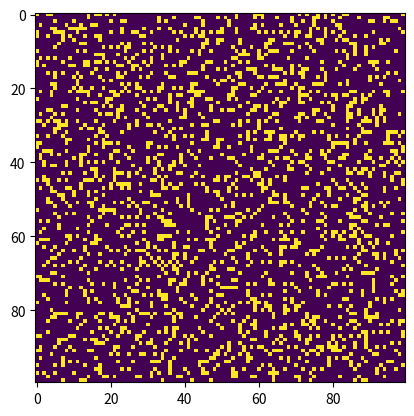

This figure's Python source:
import argparse
import numpy as np
import matplotlib.pyplot as plt 
import matplotlib.animation as animation
 
# setting up the values for the grid
ON = 255
OFF = 0
vals = [ON, OFF]

def randomGrid(N):
 
    """returns a grid of NxN random values"""
    return np.random.choice(vals, N*N, p=[0.2, 0.8]).reshape(N, N)
 
def addGlider(i, j, grid):
 
    """adds a glider with top left cell at (i, j)"""
    glider = np.array([[0,    0, 255], 
                       [255,  0, 255], 
                       [0,  255, 255]])
    grid[i:i+3, j:j+3] = glider
 
def addGosperGliderGun(i, j, grid):
 
    """adds a Gosper Glider Gun with top left
       cell at (i, j)"""
    gun = np.zeros(11*38).reshape(11, 38)
 
    gun[5][1] = gun[5][2] = 255
    gun[6][1] = gun[6][2] = 255
 
    gun[3][13] = gun[3][14] = 255
    gun[4][12] = gun[4][16] = 255
    gun[5][11] = gun[5][17] = 255
    gun[6][11] = gun[6][15] = gun[6][17] = gun[6][18] = 255
    gun[7][11] = gun[7][17] = 255
    gun[8][12] = gun[8][16] = 255
    gun[9][13] = gun[9][14] = 255
 
    gun[1][25] = 255
    gun[2][23] = gun[2][25] = 255
    gun[3][21] = gun[3][22] = 255
    gun[4][21] = gun[4][22] = 255
    gun[5][21] = gun[5][22] = 255
    gun[6][23] = gun[6][25] = 255
    gun[7][25] = 255
 
    gun[3][35] = gun[3][36] = 255
    gun[4][35] = gun[4][36] = 255
 
    grid[i:i+11, j:j+38] = gun
 
def update(frameNum, img, grid, N):
 
    # copy grid since we require 8 neighbors 
    # for calculation and we go line by line 
    newGrid = grid.copy()
    for i in range(N):
        for j in range(N):
 
            # compute 8-neghbor sum
            # using toroidal boundary conditions - x and y wrap around 
            # so that the simulaton takes place on a toroidal surface.
            total = int((grid[i, (j-1)%N] + grid[i, (j+1)%N] +
                         grid[(i-1)%N, j] + grid[(i+1)%N, j] +
                         grid[(i-1)%N, (j-1)%N] + grid[(i-1)%N, (j+1)%N] +
                         grid[(i+1)%N, (j-1)%N] + grid[(i+1)%N, (j+1)%N])/255)
 
            # apply Conway's rules
            if grid[i, j]  == ON:
                if (total < 2) or (total > 3):
                    newGrid[i, j] = OFF
            else:
                if total == 3:
                    newGrid[i, j] = ON
 
    # update data
    img.set_data(newGrid)
    grid[:] = newGrid[:]
    return img,
 
# main() function
def main():
 
    # Command line args are in sys.argv[1], sys.argv[2] ..
    # sys.argv[0] is the script name itself and can be ignored
    # parse arguments
    parser = argparse.ArgumentParser(description="Runs Conway's Game of Life simulation.")
 
    # add arguments
    parser.add_argument('--grid-size', dest='N', required=False)
    parser.add_argument('--mov-file', dest='movfile', required=False)
    parser.add_argument('--interval', dest='interval', required=False)
    parser.add_argument('--glider', action='store_true', required=False)
    parser.add_argument('--gosper', action='store_true', required=False)
    args = parser.parse_args()
     
    # set grid size
    N = 100
    if args.N and int(args.N) > 8:
        N = int(args.N)
         
    # set animation update interval
    updateInterval = 50
    if args.interval:
        updateInterval = int(args.interval)
 
    # declare grid
    grid = np.array([])
 
    # check if "glider" demo flag is specified
    if args.glider:
        grid = np.zeros(N*N).reshape(N, N)
        addGlider(1, 1, grid)
    elif args.gosper:
        grid = np.zeros(N*N).reshape(N, N)
        addGosperGliderGun(10, 10, grid)
 
    else:   # populate grid with random on/off -
            # more off than on
        grid = randomGrid(N)
 
    # set up animation
    fig, ax = plt.subplots()
    img = ax.imshow(grid, interpolation='nearest')
    ani = animation.FuncAnimation(fig, update, fargs=(img, grid, N, ),
                                  frames = 10,
                                  interval=updateInterval,
                                  save_count=50)
 
    # # of frames? 
    # set output file
    if args.movfile:
        ani.save(args.movfile, fps=30, extra_args=['-vcodec', 'libx264'])
 
    plt.show()
 
# call main
if __name__ == '__main__':
    main()
